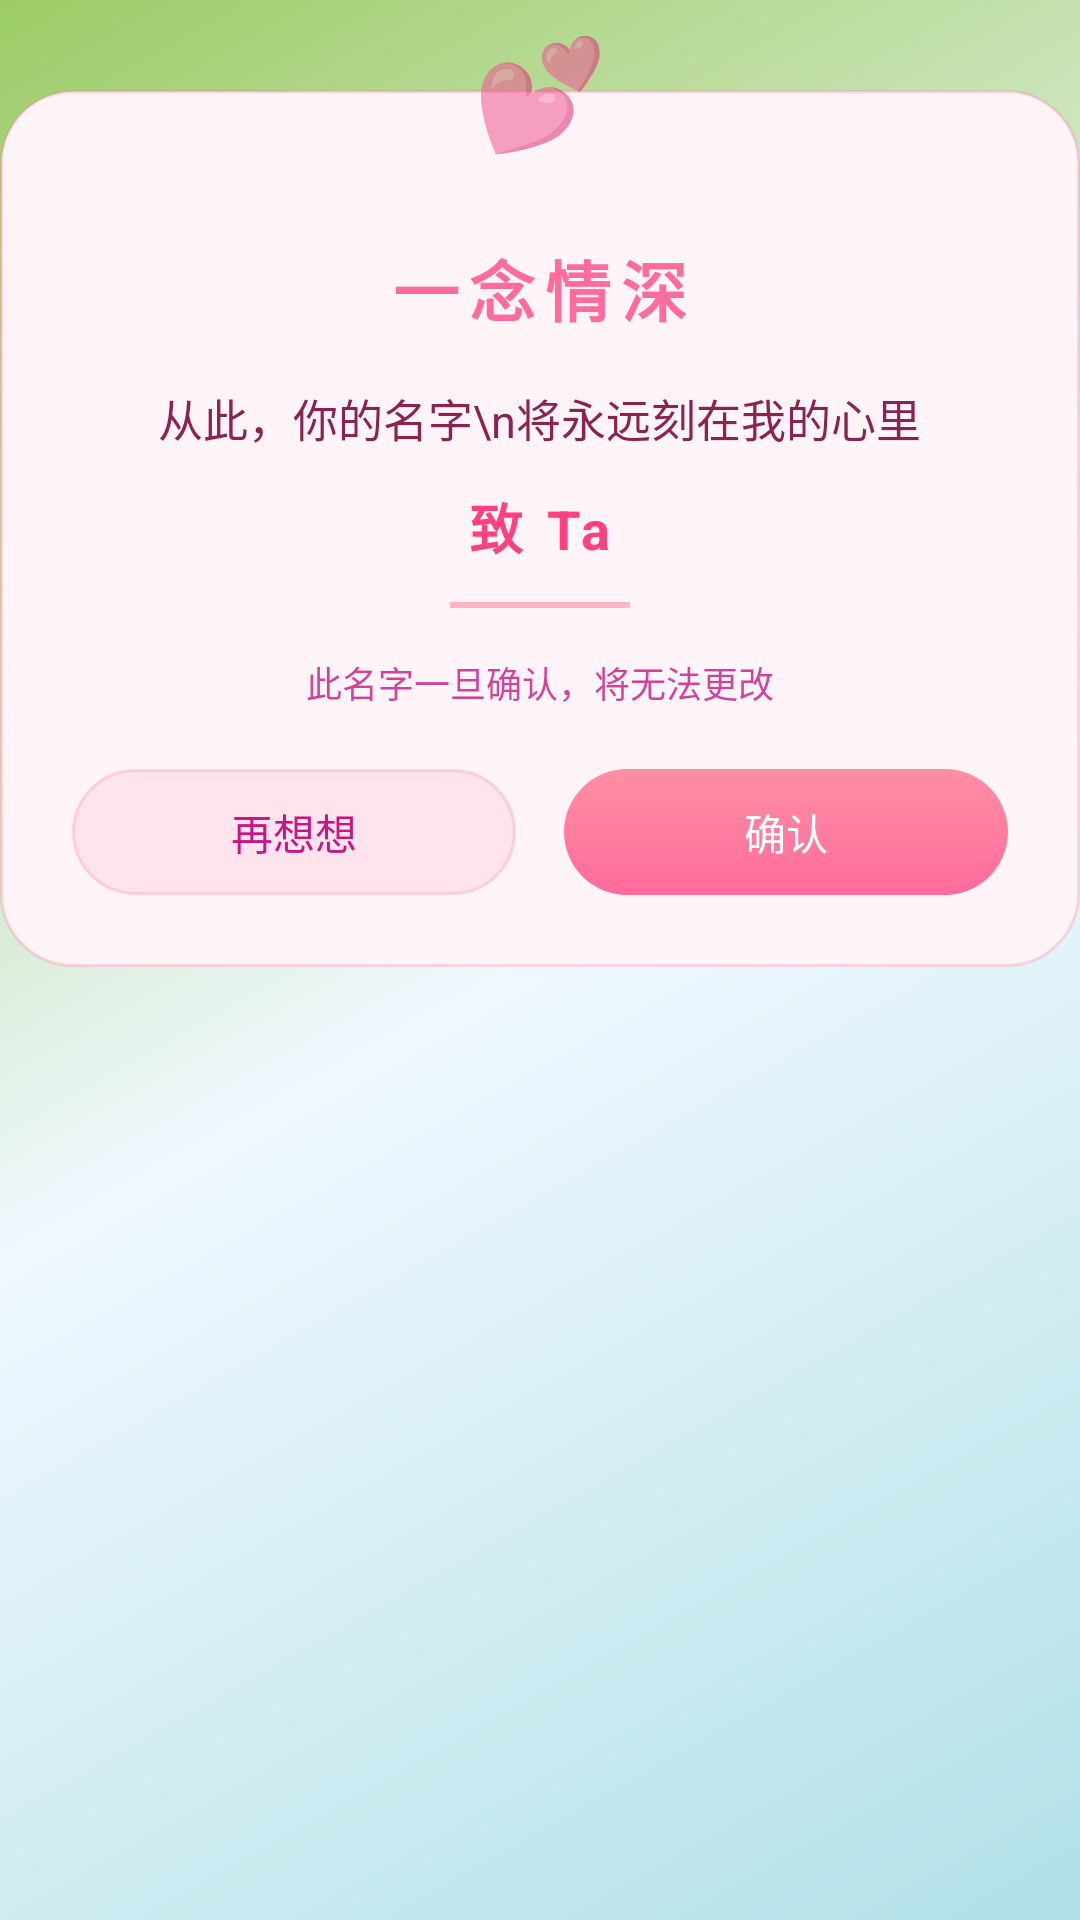

Android layout source for this screen:
<!-- AndroidManifest.xml: application theme AppTheme -->
<!-- res/layout/dialog_love_declaration.xml -->
<?xml version="1.0" encoding="utf-8"?>
<FrameLayout
    xmlns:android="http://schemas.android.com/apk/res/android"
    android:layout_width="300dp"
    android:layout_height="wrap_content">

    <LinearLayout
        android:layout_width="match_parent"
        android:layout_height="wrap_content"
        android:layout_marginTop="30dp"
        android:background="@drawable/bg_love_dialog"
        android:gravity="center_horizontal"
        android:orientation="vertical"
        android:paddingTop="50dp"
        android:paddingBottom="24dp"
        android:paddingStart="24dp"
        android:paddingEnd="24dp">

        <TextView
            android:layout_width="wrap_content"
            android:layout_height="wrap_content"
            android:text="一念情深"
            android:textSize="22sp"
            android:textColor="@color/love_primary"
            android:textStyle="bold"
            android:letterSpacing="0.15"/>

        <TextView
            android:id="@+id/tv_declaration_content"
            android:layout_width="wrap_content"
            android:layout_height="wrap_content"
            android:layout_marginTop="16dp"
            android:text="从此，你的名字\n将永远刻在我的心里"
            android:textSize="15sp"
            android:textColor="@color/love_text"
            android:gravity="center"
            android:lineSpacingExtra="6dp"/>

        <TextView
            android:id="@+id/tv_target_name_display"
            android:layout_width="wrap_content"
            android:layout_height="wrap_content"
            android:layout_marginTop="12dp"
            android:text="致 Ta"
            android:textSize="18sp"
            android:textColor="@color/love_heart"
            android:textStyle="bold"
            android:letterSpacing="0.1"/>

        <View
            android:layout_width="60dp"
            android:layout_height="2dp"
            android:layout_marginTop="12dp"
            android:background="@color/love_primary_light"/>

        <TextView
            android:layout_width="wrap_content"
            android:layout_height="wrap_content"
            android:layout_marginTop="16dp"
            android:text="此名字一旦确认，将无法更改"
            android:textSize="12sp"
            android:textColor="@color/love_text_light"
            android:alpha="0.8"/>

        <LinearLayout
            android:layout_width="match_parent"
            android:layout_height="wrap_content"
            android:layout_marginTop="20dp"
            android:orientation="horizontal"
            android:gravity="center">

            <TextView
                android:id="@+id/btn_cancel"
                android:layout_width="0dp"
                android:layout_height="42dp"
                android:layout_weight="1"
                android:layout_marginEnd="8dp"
                android:background="@drawable/bg_love_dialog_btn_cancel"
                android:text="再想想"
                android:textSize="14sp"
                android:textColor="@color/love_text_light"
                android:gravity="center"
                android:clickable="true"
                android:focusable="true"/>

            <TextView
                android:id="@+id/btn_confirm"
                android:layout_width="0dp"
                android:layout_height="42dp"
                android:layout_weight="1"
                android:layout_marginStart="8dp"
                android:background="@drawable/bg_love_dialog_btn_confirm"
                android:text="确认"
                android:textSize="14sp"
                android:textColor="@color/white"
                android:gravity="center"
                android:clickable="true"
                android:focusable="true"/>

        </LinearLayout>

    </LinearLayout>

    <TextView
        android:layout_width="60dp"
        android:layout_height="60dp"
        android:layout_gravity="center_horizontal"
        android:text="💕"
        android:textSize="36sp"
        android:gravity="center"
        android:elevation="8dp"/>

</FrameLayout>
<!-- resources referenced by this layout -->
<resources>
  <color name="love_heart">#FF4081</color>
  <color name="love_primary">#FF6B9D</color>
  <color name="love_primary_light">#FFB6C1</color>
  <color name="love_text">#8B2252</color>
  <color name="love_text_light">#C71585</color>
  <color name="white">#FFFFFF</color>
  <!-- drawable bg_love_dialog (drawable) -->
  <?xml version="1.0" encoding="utf-8"?>
  <shape xmlns:android="http://schemas.android.com/apk/res/android"
      android:shape="rectangle">
      <solid android:color="#FFF5F8"/>
      <corners android:radius="24dp"/>
      <stroke
          android:width="1dp"
          android:color="#40FF6B9D"/>
  </shape>
  <!-- drawable bg_love_dialog_btn_cancel (drawable) -->
  <?xml version="1.0" encoding="utf-8"?>
  <shape xmlns:android="http://schemas.android.com/apk/res/android"
      android:shape="rectangle">
      <solid android:color="#20FF6B9D"/>
      <corners android:radius="21dp"/>
      <stroke
          android:width="1dp"
          android:color="#40FF6B9D"/>
  </shape>
  <!-- drawable bg_love_dialog_btn_confirm (drawable) -->
  <?xml version="1.0" encoding="utf-8"?>
  <shape xmlns:android="http://schemas.android.com/apk/res/android"
      android:shape="rectangle">
      <gradient
          android:startColor="#FF6B9D"
          android:endColor="#FF8FA3"
          android:angle="90"/>
      <corners android:radius="21dp"/>
  </shape>
  <style name="AppTheme" parent="@android:style/Theme.Material.Light.NoActionBar">
          <item name="android:colorPrimary">@color/grass_green</item>
          <item name="android:colorPrimaryDark">@color/grass_green_dark</item>
          <item name="android:colorAccent">@color/sky_blue</item>
          <item name="android:windowBackground">@drawable/bg_gradient_nature</item>
          <item name="android:statusBarColor">@android:color/transparent</item>
          <item name="android:navigationBarColor">@android:color/transparent</item>
      </style>
  <color name="grass_green">#7CB342</color>
  <color name="grass_green_dark">#558B2F</color>
  <color name="sky_blue">#87CEEB</color>
  <!-- drawable bg_gradient_nature (drawable) -->
  <?xml version="1.0" encoding="utf-8"?>
  <shape xmlns:android="http://schemas.android.com/apk/res/android"
      android:shape="rectangle">
      <gradient
          android:startColor="@color/sky_blue_light"
          android:centerColor="@color/background"
          android:endColor="@color/grass_green_light"
          android:angle="135"
          android:type="linear"/>
  </shape>
  <color name="sky_blue_light">#B0E0E6</color>
  <color name="background">#F0F8FF</color>
  <color name="grass_green_light">#9CCC65</color>
</resources>
